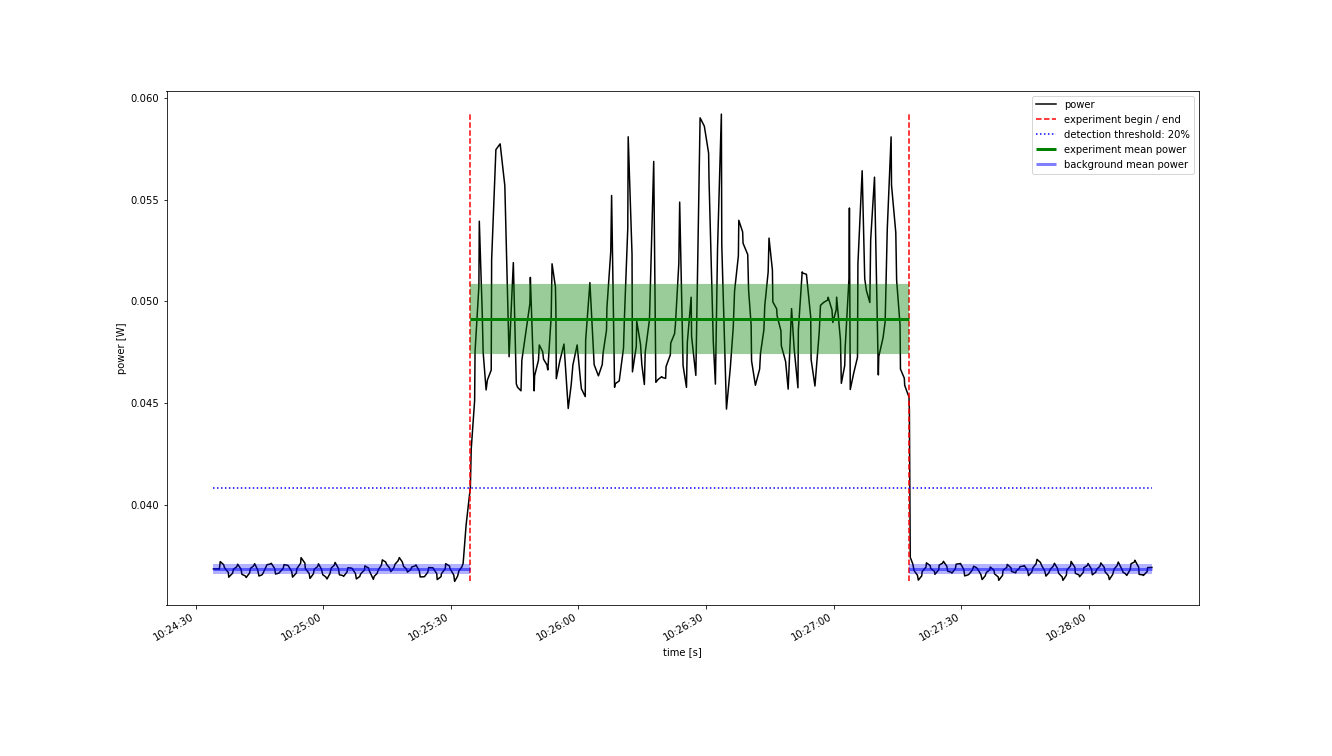

Values plotted in this chart, from the file beside it:
Start Time; current; voltage
2022-10-21 10:24:34.200; 0.007575; 4.862
2022-10-21 10:24:34.600; 0.007575; 4.862
2022-10-21 10:24:35.600; 0.007575; 4.862
2022-10-21 10:24:35.800; 0.00765; 4.862
2022-10-21 10:24:36.600; 0.007619; 4.862
2022-10-21 10:24:36.800; 0.007588; 4.862
2022-10-21 10:24:37.700; 0.00754; 4.862
2022-10-21 10:24:37.800; 0.007492; 4.862
2022-10-21 10:24:38.700; 0.007532; 4.862
2022-10-21 10:24:38.900; 0.007572; 4.862
2022-10-21 10:24:39.700; 0.007598; 4.862
2022-10-21 10:24:39.900; 0.007623; 4.862
2022-10-21 10:24:40.700; 0.007572; 4.862
2022-10-21 10:24:40.900; 0.007521; 4.862
2022-10-21 10:24:41.700; 0.007504; 4.862
2022-10-21 10:24:41.900; 0.007488; 4.862
2022-10-21 10:24:42.700; 0.007535; 4.862
2022-10-21 10:24:42.900; 0.007581; 4.862
2022-10-21 10:24:43.600; 0.007604; 4.862
2022-10-21 10:24:43.900; 0.007628; 4.862
2022-10-21 10:24:44.600; 0.007566; 4.862
2022-10-21 10:24:44.900; 0.007504; 4.862
2022-10-21 10:24:45.600; 0.007515; 4.862
2022-10-21 10:24:45.800; 0.007527; 4.862
2022-10-21 10:24:46.800; 0.007618; 4.862
2022-10-21 10:24:47.600; 0.007626; 4.862
2022-10-21 10:24:47.800; 0.007633; 4.862
2022-10-21 10:24:48.600; 0.007579; 4.862
2022-10-21 10:24:48.800; 0.007524; 4.862
2022-10-21 10:24:49.600; 0.007534; 4.862
2022-10-21 10:24:49.800; 0.007544; 4.862
2022-10-21 10:24:50.600; 0.007581; 4.862
2022-10-21 10:24:50.800; 0.007619; 4.862
2022-10-21 10:24:51.600; 0.007613; 4.862
2022-10-21 10:24:51.800; 0.007607; 4.862
2022-10-21 10:24:52.600; 0.00755; 4.862
2022-10-21 10:24:52.800; 0.007493; 4.862
2022-10-21 10:24:53.700; 0.007535; 4.862
2022-10-21 10:24:53.800; 0.007577; 4.862
2022-10-21 10:24:54.700; 0.007633; 4.862
2022-10-21 10:24:54.800; 0.00769; 4.862
2022-10-21 10:24:55.700; 0.007634; 4.862
2022-10-21 10:24:55.800; 0.007579; 4.862
2022-10-21 10:24:56.700; 0.007529; 4.862
2022-10-21 10:24:56.900; 0.007479; 4.862
2022-10-21 10:24:57.700; 0.007526; 4.862
2022-10-21 10:24:57.900; 0.007572; 4.862
2022-10-21 10:24:58.700; 0.0076; 4.862
2022-10-21 10:24:58.900; 0.007627; 4.862
2022-10-21 10:24:59.600; 0.007572; 4.862
2022-10-21 10:24:59.900; 0.007517; 4.862
2022-10-21 10:25:00.600; 0.007495; 4.862
2022-10-21 10:25:00.900; 0.007474; 4.862
2022-10-21 10:25:01.600; 0.007529; 4.862
2022-10-21 10:25:01.900; 0.007585; 4.862
2022-10-21 10:25:02.600; 0.007613; 4.862
2022-10-21 10:25:02.800; 0.007641; 4.862
2022-10-21 10:25:03.600; 0.007579; 4.862
2022-10-21 10:25:03.800; 0.007516; 4.862
2022-10-21 10:25:04.600; 0.007508; 4.862
... 354 more rows
